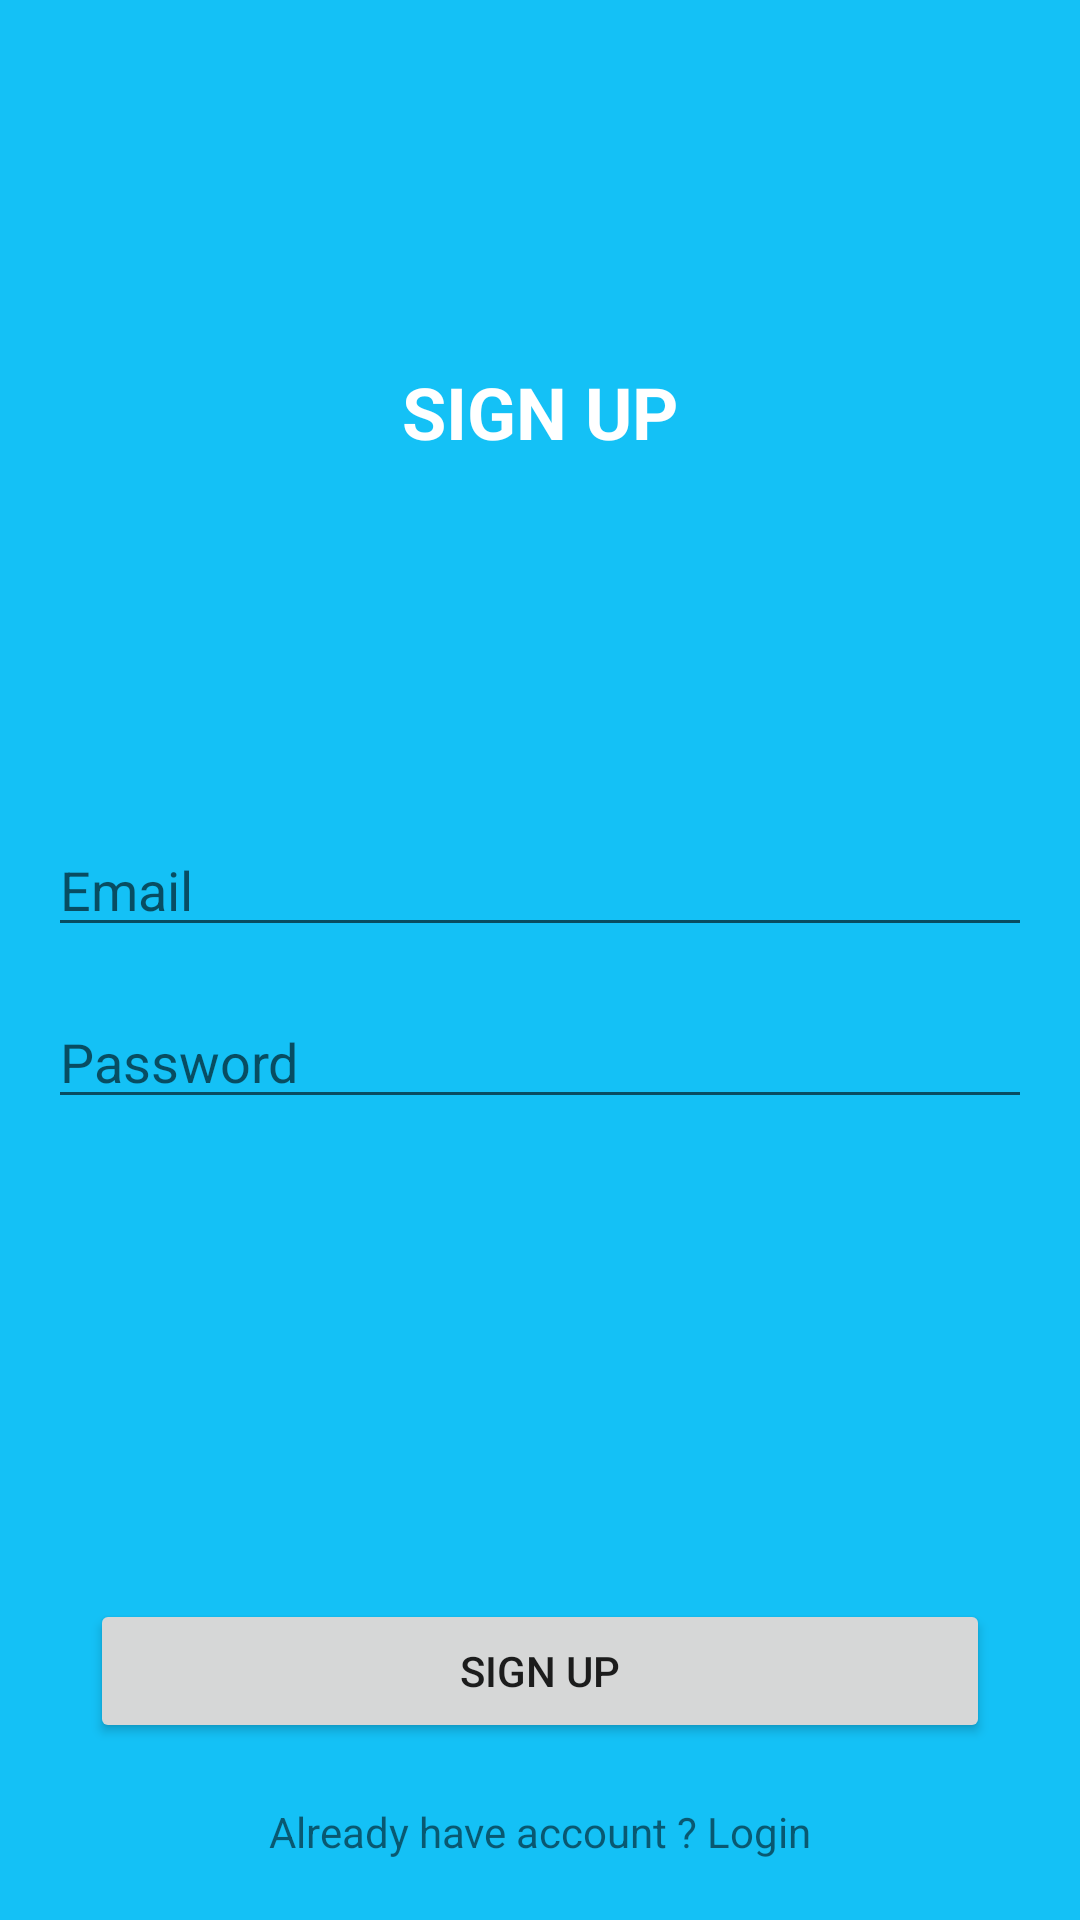

Produce the Android XML layout that renders to this screen, including the resource entries it uses.
<!-- AndroidManifest.xml: application theme Theme.ProjectKarina -->
<!-- res/layout/fragment_registration.xml -->
<?xml version="1.0" encoding="utf-8"?>
<androidx.constraintlayout.widget.ConstraintLayout xmlns:android="http://schemas.android.com/apk/res/android"
    xmlns:app="http://schemas.android.com/apk/res-auto"
    xmlns:tools="http://schemas.android.com/tools"
    android:layout_width="match_parent"
    android:layout_height="match_parent"
    android:background="#F90FC0F6"
    tools:context=".presentation.login.RegistrationFragment">

    <TextView
        android:id="@+id/textView3"
        android:layout_width="wrap_content"
        android:layout_height="wrap_content"
        android:text="@string/sign_up_2"
        android:textColor="@color/white"
        android:textSize="24sp"
        android:textStyle="bold"
        app:layout_constraintBottom_toTopOf="@+id/user_email"
        app:layout_constraintEnd_toEndOf="parent"
        app:layout_constraintStart_toStartOf="parent"
        app:layout_constraintTop_toTopOf="parent" />

    <EditText
        android:id="@+id/user_email"
        android:layout_width="match_parent"
        android:layout_height="wrap_content"
        android:layout_marginStart="16dp"
        android:layout_marginEnd="16dp"
        android:layout_marginBottom="50dp"
        android:hint="@string/email"
        android:textSize="18sp"
        app:layout_constraintBottom_toBottomOf="parent"
        app:layout_constraintTop_toTopOf="parent" />

    <EditText
        android:id="@+id/user_passwrod"
        android:layout_width="match_parent"
        android:layout_height="wrap_content"
        android:layout_margin="16dp"
        android:hint="@string/password"
        android:inputType="textPassword"
        android:textSize="18sp"
        app:layout_constraintTop_toBottomOf="@id/user_email"
        tools:layout_editor_absoluteX="16dp" />

    <Button
        android:id="@+id/buttonSignUp"
        android:layout_width="match_parent"
        android:layout_height="wrap_content"
        android:layout_marginStart="30dp"
        android:layout_marginEnd="30dp"
        android:text="@string/sign_up"
        app:layout_constraintBottom_toTopOf="@id/tvLogin" />

    <TextView
        android:id="@+id/tvLogin"
        android:layout_width="0dp"
        android:layout_height="wrap_content"
        android:gravity="center"
        android:padding="20dp"
        android:text="@string/login_tv"
        app:layout_constraintBottom_toBottomOf="parent"
        app:layout_constraintEnd_toEndOf="@id/buttonSignUp"
        app:layout_constraintStart_toStartOf="@id/buttonSignUp" />

    <ProgressBar
        android:id="@+id/progressBarRegistration"
        style="?android:attr/progressBarStyle"
        android:layout_width="wrap_content"
        android:layout_height="wrap_content"
        app:layout_constraintBottom_toTopOf="@+id/buttonSignUp"
        app:layout_constraintEnd_toEndOf="parent"
        android:visibility="invisible"
        app:layout_constraintStart_toStartOf="parent"
        app:layout_constraintTop_toTopOf="parent" />

</androidx.constraintlayout.widget.ConstraintLayout>
<!-- resources referenced by this layout -->
<resources>
  <color name="white">#FFFFFFFF</color>
  <string name="email">Email</string>
  <string name="login_tv">Already have account ? Login</string>
  <string name="password">Password</string>
  <string name="sign_up">Sign Up</string>
  <string name="sign_up_2">SIGN UP</string>
  <style name="Theme.ProjectKarina" parent="Theme.MaterialComponents.DayNight.DarkActionBar">
          
          <item name="colorPrimary">@color/purple_500</item>
          <item name="colorPrimaryVariant">@color/purple_700</item>
          <item name="colorOnPrimary">@color/white</item>
          
          <item name="colorSecondary">@color/teal_200</item>
          <item name="colorSecondaryVariant">@color/teal_700</item>
          <item name="colorOnSecondary">@color/black</item>
          
          <item name="android:statusBarColor">@color/black</item>
          
      </style>
  <color name="purple_500">#FF6200EE</color>
  <color name="purple_700">#FF3700B3</color>
  <color name="teal_200">#FF03DAC5</color>
  <color name="teal_700">#FF018786</color>
  <color name="black">#FF000000</color>
</resources>
